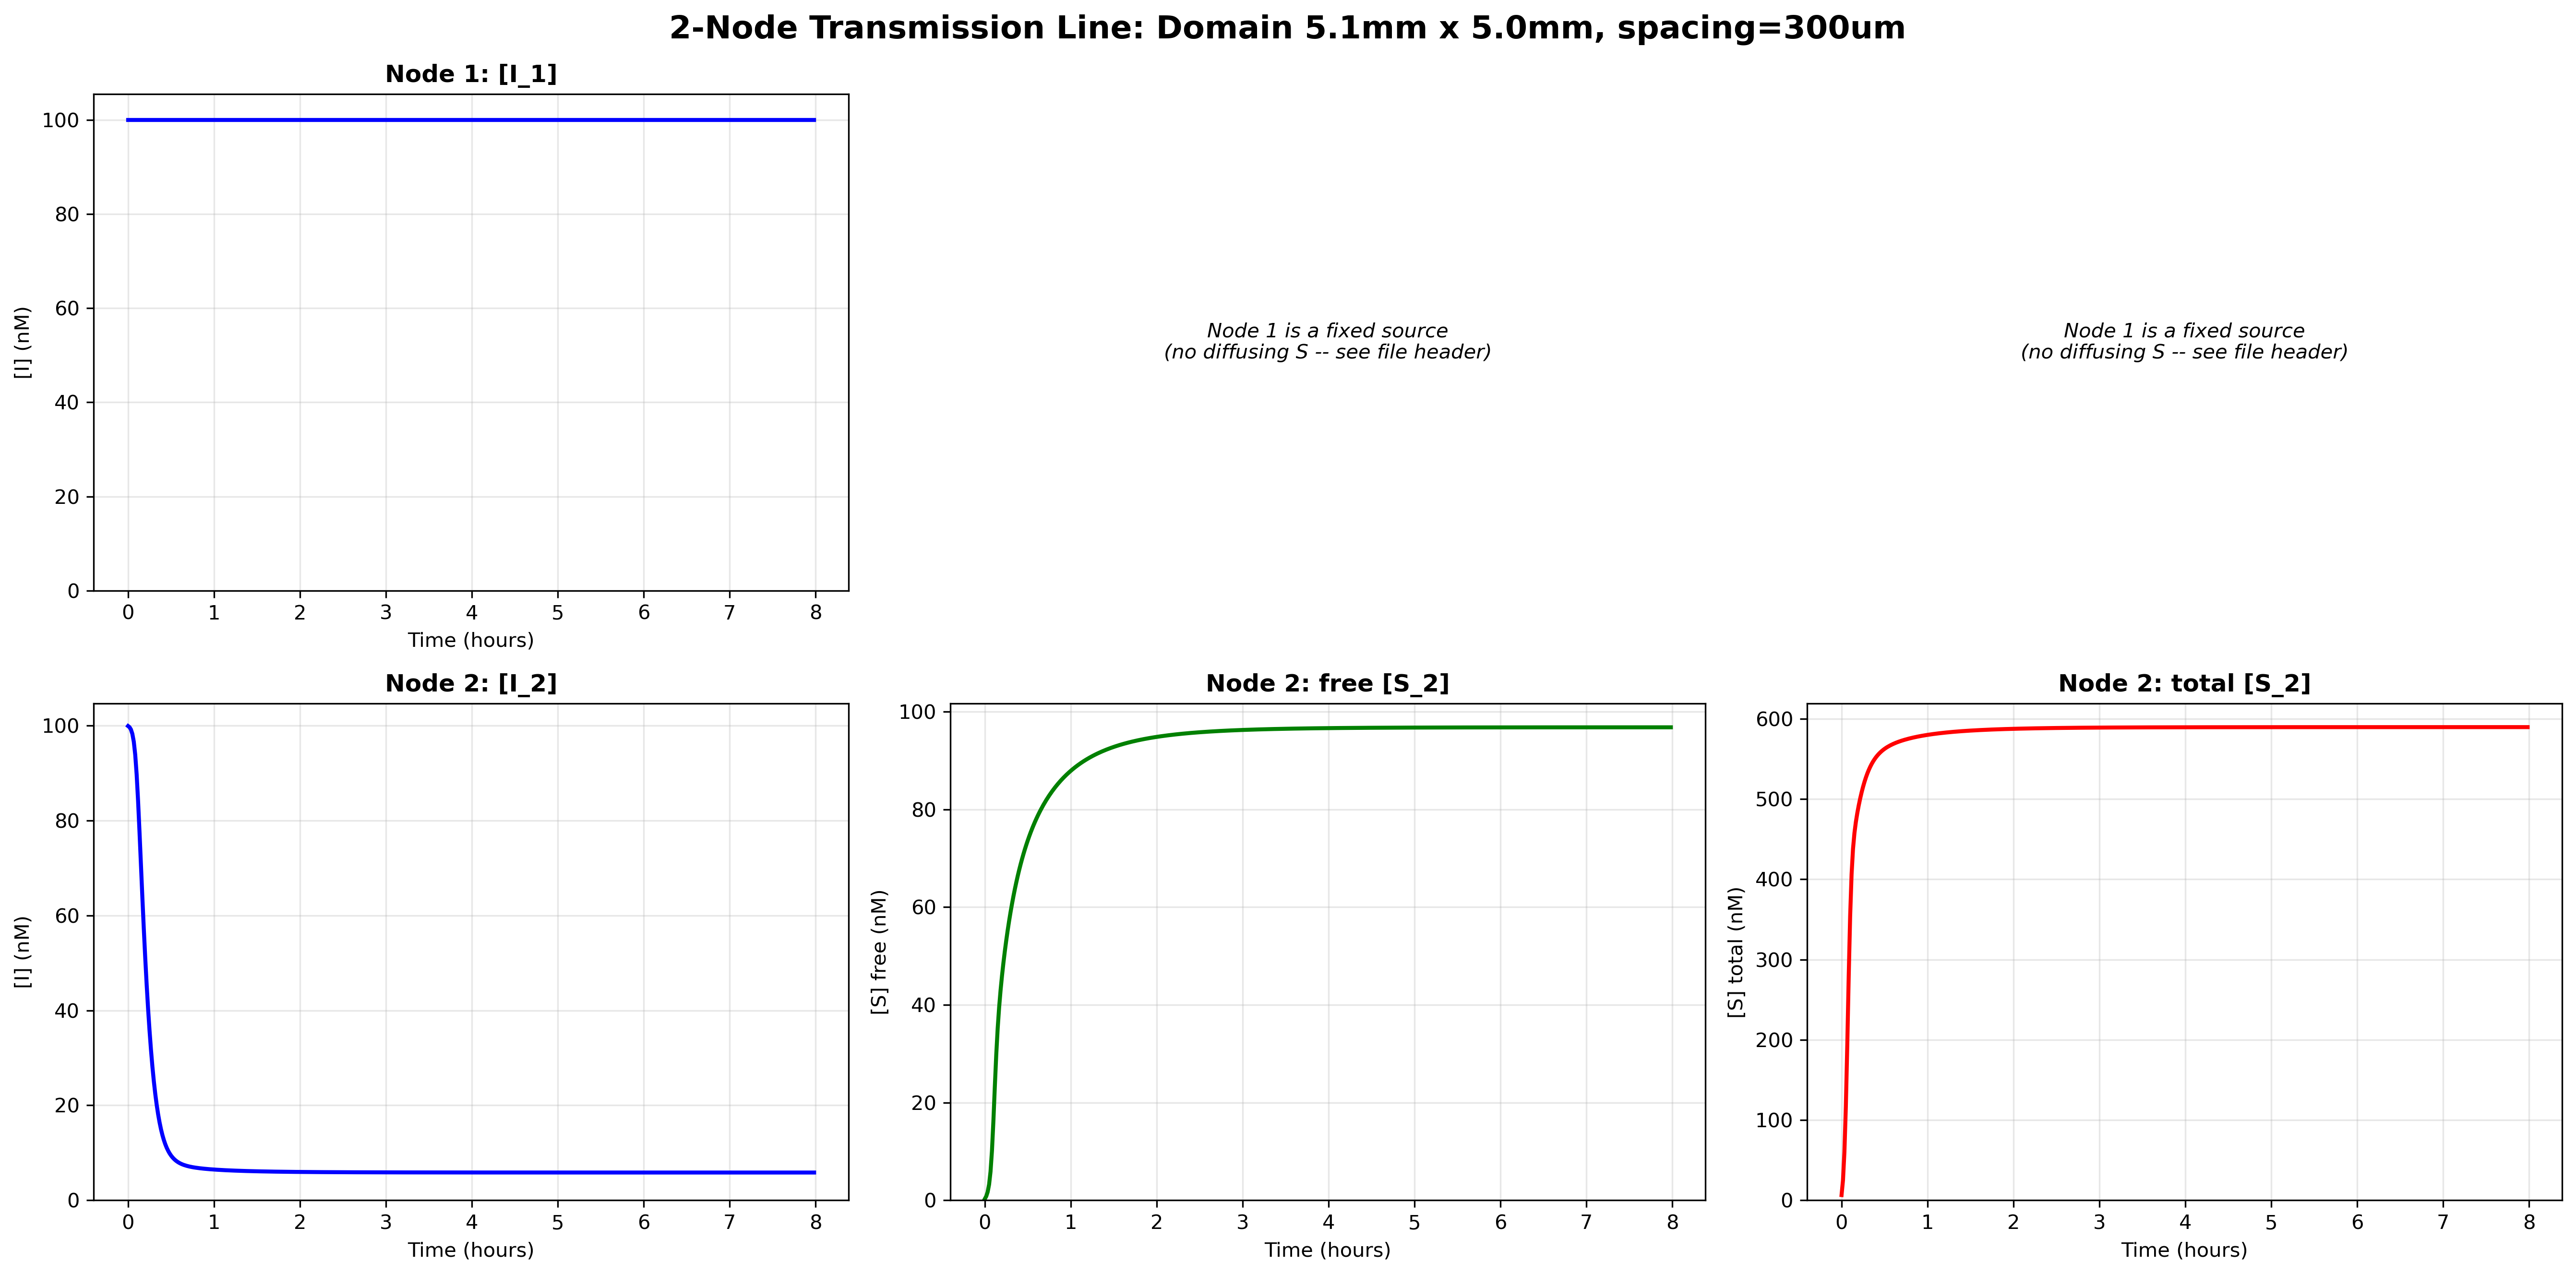

The data file committed next to this chart (first rows):
Time (hours), I_1 (nM), S_1_free (nM), S_1_total (nM), I_2 (nM), S_2_free (nM), S_2_total (nM)
0.0, 100.0, , , 99.92, 0.2627, 6.438
0.01667, 100.0, , , 99.69, 0.7997, 24.84
0.03333, 100.0, , , 99.2, 1.701, 60.13
0.05, 100.0, , , 98.27, 3.236, 116.6
0.06667, 100.0, , , 96.63, 5.866, 193.5
0.08333, 100.0, , , 93.89, 10.13, 279.1
0.1, 100.0, , , 89.71, 16.21, 354
0.1167, 100.0, , , 84.13, 23.26, 406.1
0.1333, 100.0, , , 77.58, 29.85, 437.9
0.15, 100.0, , , 70.65, 35.22, 457.7
0.1667, 100.0, , , 63.75, 39.47, 471.6
0.1833, 100.0, , , 57.16, 42.95, 482.6
0.2, 100.0, , , 51.01, 45.94, 492.2
0.2167, 100.0, , , 45.38, 48.6, 500.7
0.2333, 100.0, , , 40.28, 51.02, 508.4
0.25, 100.0, , , 35.73, 53.25, 515.2
0.2667, 100.0, , , 31.7, 55.31, 521.4
0.2833, 100.0, , , 28.16, 57.23, 527
0.3, 100.0, , , 25.07, 59.02, 531.9
0.3167, 100.0, , , 22.39, 60.69, 536.3
0.3333, 100.0, , , 20.08, 62.25, 540.2
0.35, 100.0, , , 18.1, 63.72, 543.7
0.3667, 100.0, , , 16.4, 65.1, 546.9
0.3833, 100.0, , , 14.95, 66.4, 549.6
0.4, 100.0, , , 13.72, 67.62, 552.1
0.4167, 100.0, , , 12.68, 68.77, 554.3
0.4333, 100.0, , , 11.79, 69.86, 556.3
0.45, 100.0, , , 11.05, 70.89, 558.1
0.4667, 100.0, , , 10.41, 71.86, 559.8
0.4833, 100.0, , , 9.878, 72.78, 561.3
0.5, 100.0, , , 9.426, 73.66, 562.6
0.5167, 100.0, , , 9.042, 74.49, 563.8
0.5333, 100.0, , , 8.717, 75.29, 565
0.55, 100.0, , , 8.439, 76.04, 566
0.5667, 100.0, , , 8.203, 76.76, 567
0.5833, 100.0, , , 8, 77.45, 567.9
0.6, 100.0, , , 7.826, 78.1, 568.7
0.6167, 100.0, , , 7.675, 78.73, 569.5
0.6333, 100.0, , , 7.544, 79.33, 570.3
0.65, 100.0, , , 7.429, 79.9, 571
0.6667, 100.0, , , 7.329, 80.45, 571.6
0.6833, 100.0, , , 7.24, 80.97, 572.3
0.7, 100.0, , , 7.16, 81.48, 572.8
0.7167, 100.0, , , 7.09, 81.96, 573.4
0.7333, 100.0, , , 7.026, 82.43, 574
0.75, 100.0, , , 6.968, 82.88, 574.5
0.7667, 100.0, , , 6.915, 83.31, 575
0.7833, 100.0, , , 6.867, 83.72, 575.4
0.8, 100.0, , , 6.822, 84.12, 575.9
0.8167, 100.0, , , 6.781, 84.5, 576.3
0.8333, 100.0, , , 6.743, 84.87, 576.7
0.85, 100.0, , , 6.708, 85.22, 577.1
0.8667, 100.0, , , 6.674, 85.57, 577.5
0.8833, 100.0, , , 6.643, 85.9, 577.9
0.9, 100.0, , , 6.613, 86.21, 578.2
0.9167, 100.0, , , 6.585, 86.52, 578.6
0.9333, 100.0, , , 6.559, 86.82, 578.9
0.95, 100.0, , , 6.534, 87.1, 579.2
0.9667, 100.0, , , 6.51, 87.38, 579.5
0.9833, 100.0, , , 6.488, 87.65, 579.8
... 420 more rows
